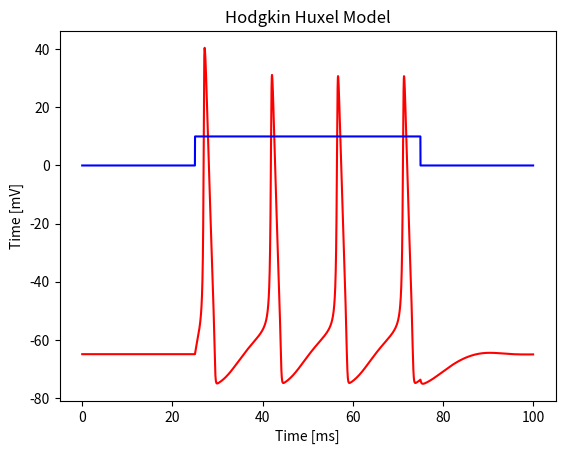

Write Python code to recreate this figure.
import numpy as np 
import math 
import matplotlib.pyplot as plt

# constants http://www.math.pitt.edu/~bdoiron/assets/ermentrout-and-terman-ch-1.pdf
# paper https://www.ncbi.nlm.nih.gov/pmc/articles/PMC1392413/pdf/jphysiol01442-0106.pdf

# Gate n 
alpha_n = lambda V: 0.01 * (V + 55) / (1 - np.exp(-(V + 55) * 0.1) )
beta_n  = lambda V: 0.125 * np.exp(-(V + 65)/80)
inf_n   = lambda V: alpha_n(V)/(alpha_n(V) + beta_n(V))

# Gate m 
alpha_m = lambda V: 0.1*(V + 40)/(1- np.exp(-(V + 40)*0.1))
beta_m  = lambda V: 4*np.exp(-(V+65)/18)
inf_m   = lambda V: alpha_m(V)/(alpha_m(V) + beta_m(V)) 

# Gate h 
alpha_h = lambda V: 0.07*math.exp(-(V+65)/20)
beta_h  = lambda V: 1/(math.exp(-(V + 35) * 0.1) + 1)
inf_h   = lambda V: alpha_h(V)/(alpha_h(V) + beta_h(V))


# Constants 
Cm      =   1.0         # uF/cm^2 
VNa     =   50          # mV
VK      =   -77         # mV
Vl      =   -54.4       # mV
gNa     =   120         # m.mho/cm^2
gK      =   36          # m.mho/cm^2 
gl      =   0.3         # m.mho/cm^2
restV   =   -65         # mV

# Init channels 
n = inf_n(restV)
m = inf_m(restV)
h = inf_h(restV) 

class HH_Neuron:
    def __init__(self): 
        self.n = n
        self.m = m 
        self.h = h 
        
    def stimulate(self, I, time, dt): 
        steps = math.ceil(time/dt) 
        v = np.zeros(steps)
        v[0] = restV 

        for t in range(steps-1): 
            # Conductances 
            NaCond = self.m**3*self.h*gNa 
            KCond  = self.n**4*gK 
            gCond  = gl 

            # Corrent 
            INa = NaCond*(v[t]-VNa) 
            IK  = KCond *(v[t]-VK)
            Il  = gCond *(v[t]-Vl)

            # Update membrane voltage 
            dv = (I[t] - INa - IK - Il)*dt/Cm 
            v[t+1] = v[t] + dv

            # Update Channels
            self.n += (alpha_n(v[t])*(1-self.n)-beta_n(v[t])*self.n)*dt
            self.m += (alpha_m(v[t])*(1-self.m)-beta_m(v[t])*self.m)*dt
            self.h += (alpha_h(v[t])*(1-self.h)-beta_h(v[t])*self.h)*dt

        return v 


if __name__ == '__main__': 

    # Init neuron 
    neuron = HH_Neuron()

    # Select time of iteraction 
    time = 100      # ms 
    dt   = 0.01      # ms

    # Select time of stimulation 
    steps = math.ceil(time / dt)
    I = np.zeros(steps)
    I[1*math.ceil(steps / 4):3*math.ceil(steps / 4)] = 10

    # Run 
    v = neuron.stimulate(I, time, dt)

    # Plot
    vTime = np.arange(0,time,dt, dtype = float)
    plt.plot(vTime, v, color = 'r')
    plt.plot(vTime, I, color = 'b')
    plt.title('Hodgkin Huxel Model')
    plt.xlabel("Time [ms]")
    plt.ylabel("Time [mV]")
    plt.show() 

        
